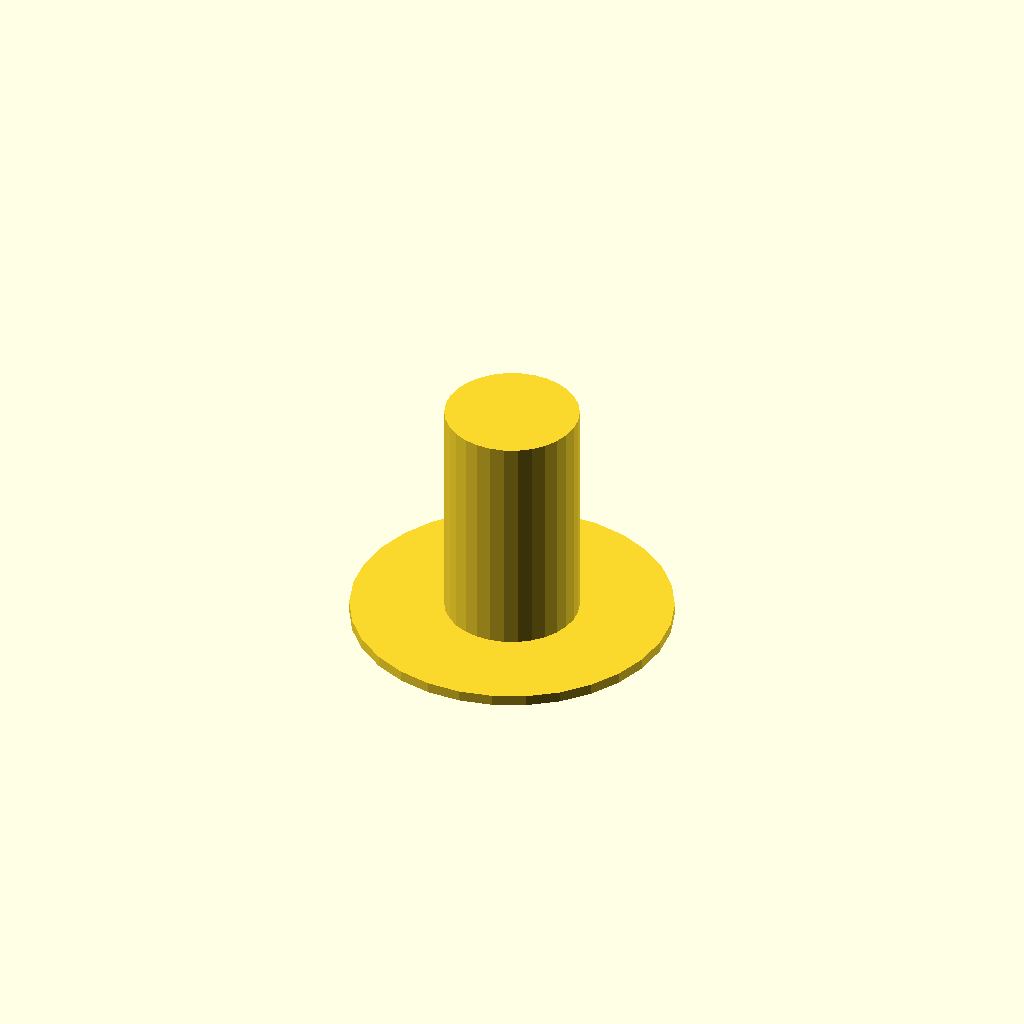
Cell 1: the model at its default parameters.
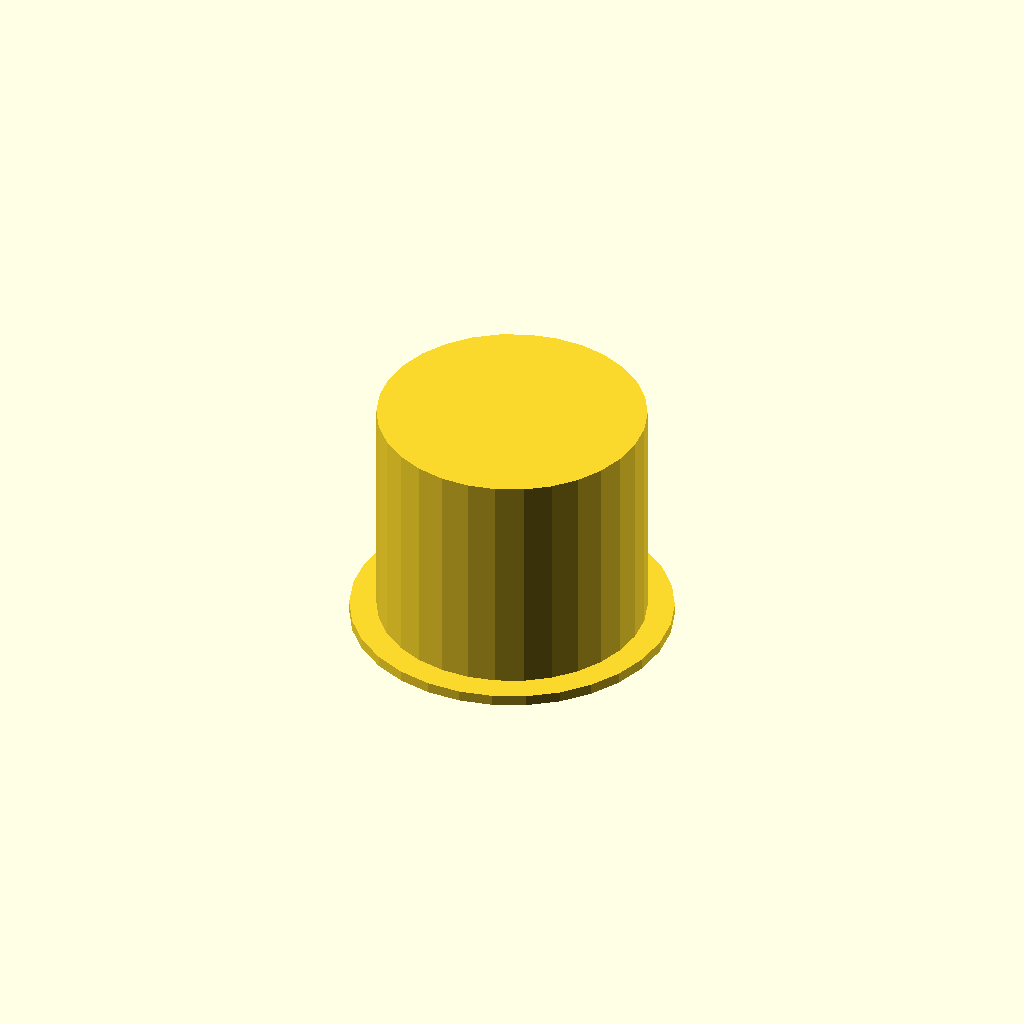
Cell 2: the same model with gR = 50.
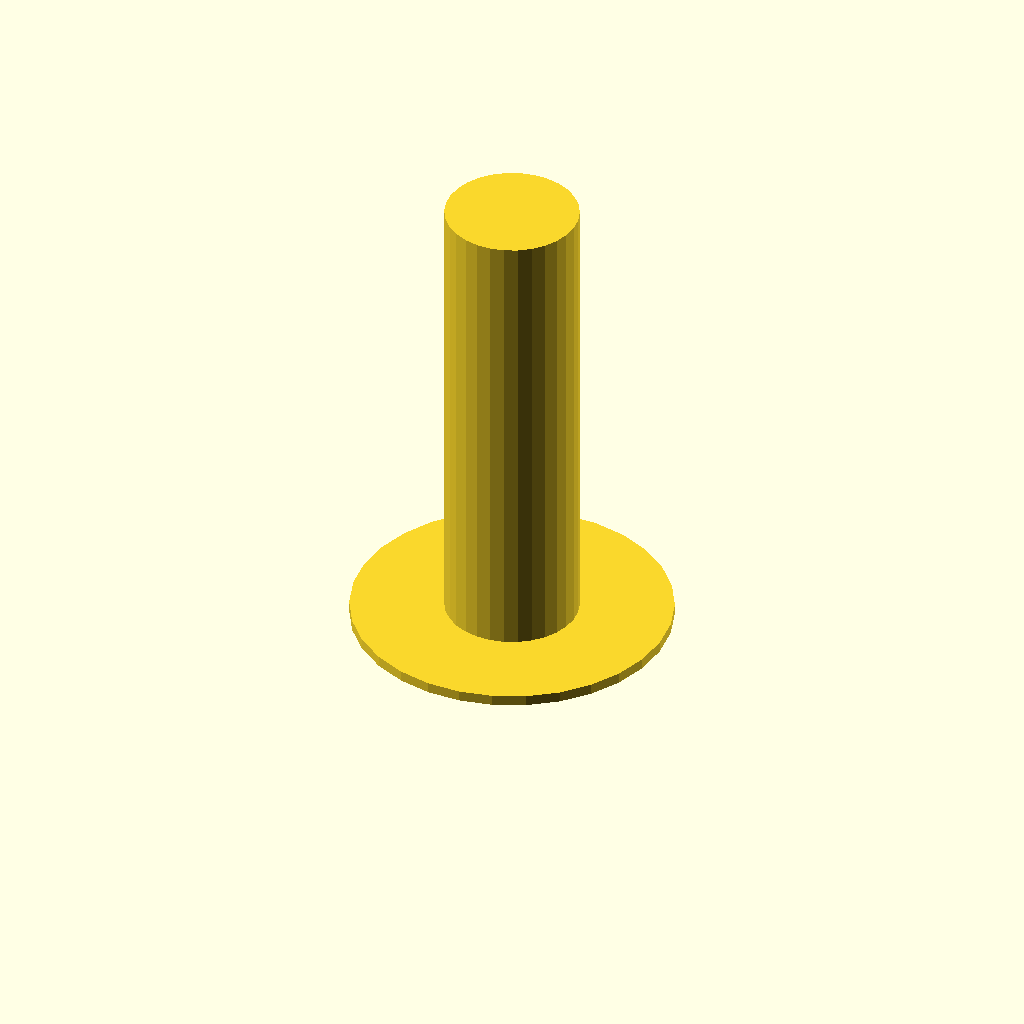
Cell 3 — gH set to 180, the other parameters unchanged.
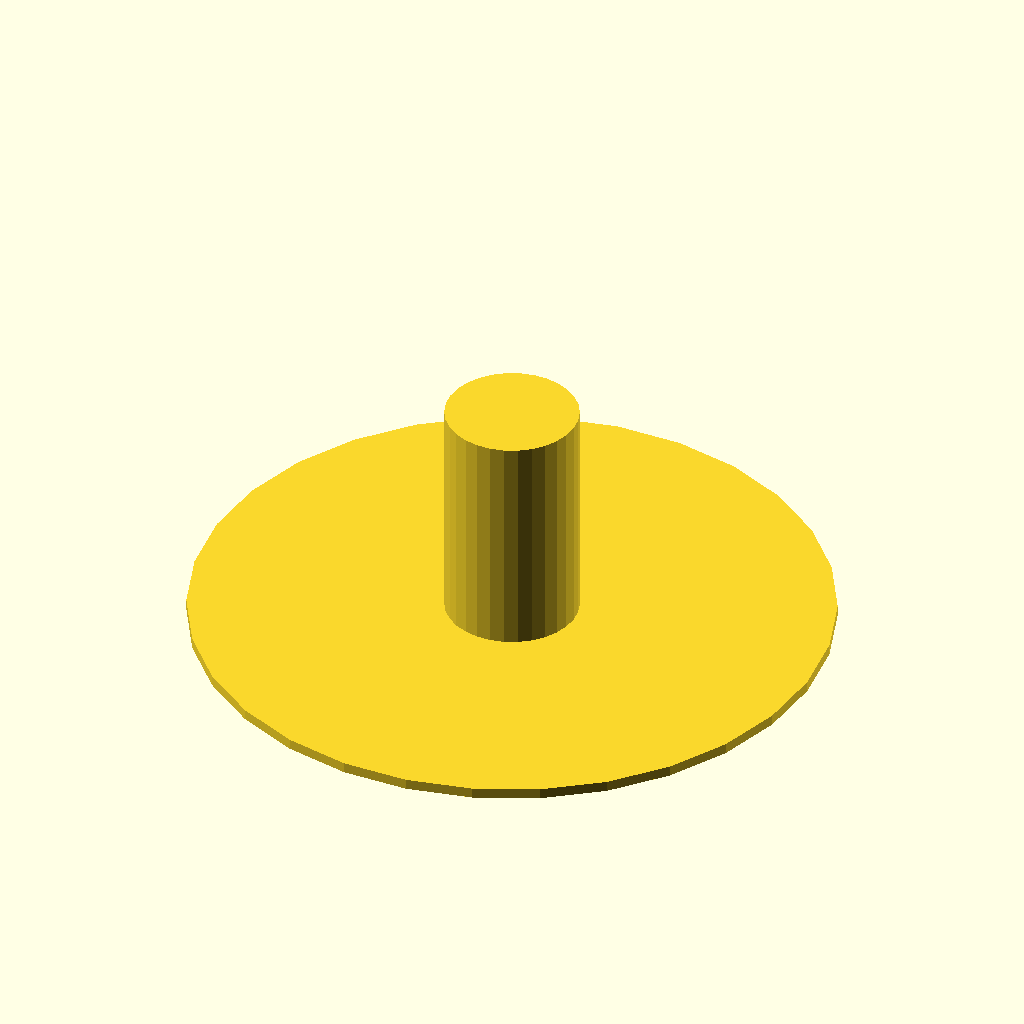
Cell 4: the same model with bR = 120.
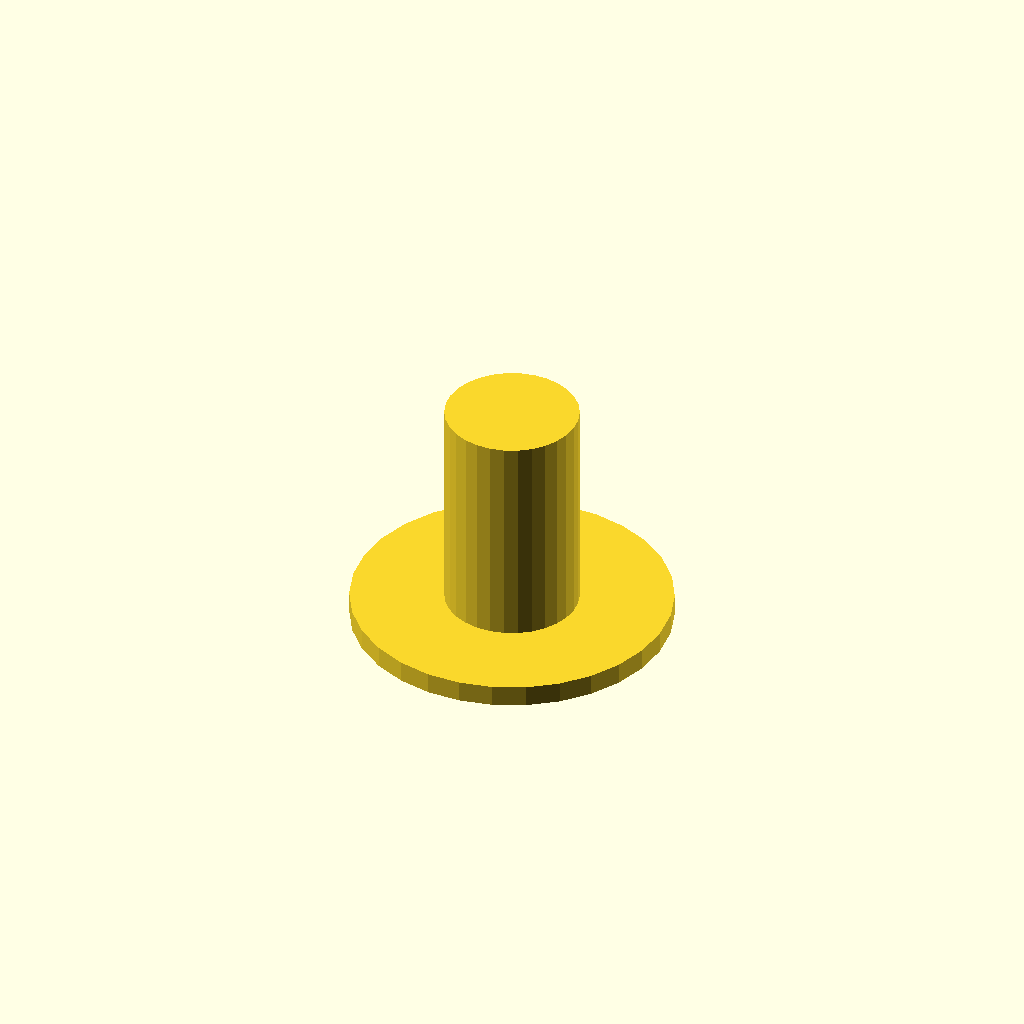
Cell 5: bH = 8 (everything else at default).
One fixed orthographic camera (rotation 55°, 0°, 25°; colour scheme Cornfield) for every cell.
Source of the model, inputs/thingiverse/thing-3133792/files/parametricSpoonHolder.scad:
// an assistive device from FabLab Shinagawa
// Parametric Spoon Holder

gR = 25; // Grip radial
gH = 90; // Grip length
bR = 60; // Brim radial
bH = 4; // Brim thickness
sX = 12; // Spoon width
sY = 3; // Spoon thickness
sZ = 24; // Spoon slot

// main geometry
difference() {
    union() {
        translate([0, 0, gH/2]) grip();
        translate([0, 0, bH/2]) brim();
        }
    translate([0, 0, sZ/2]) spoon();
    }

// translate([100, 0, sZ/2]) spoon();
module grip() cylinder(r=gR, h=gH, center=true);
module brim() cylinder(r=bR, h=bH, center=true);
module spoon() cube(size = [sX,sY,sZ], center=true);
Parameter table extracted from the source (name, type, default, range or options):
gR: number, default 25
gH: number, default 90
bR: number, default 60
bH: number, default 4
sX: number, default 12
sY: number, default 3
sZ: number, default 24
